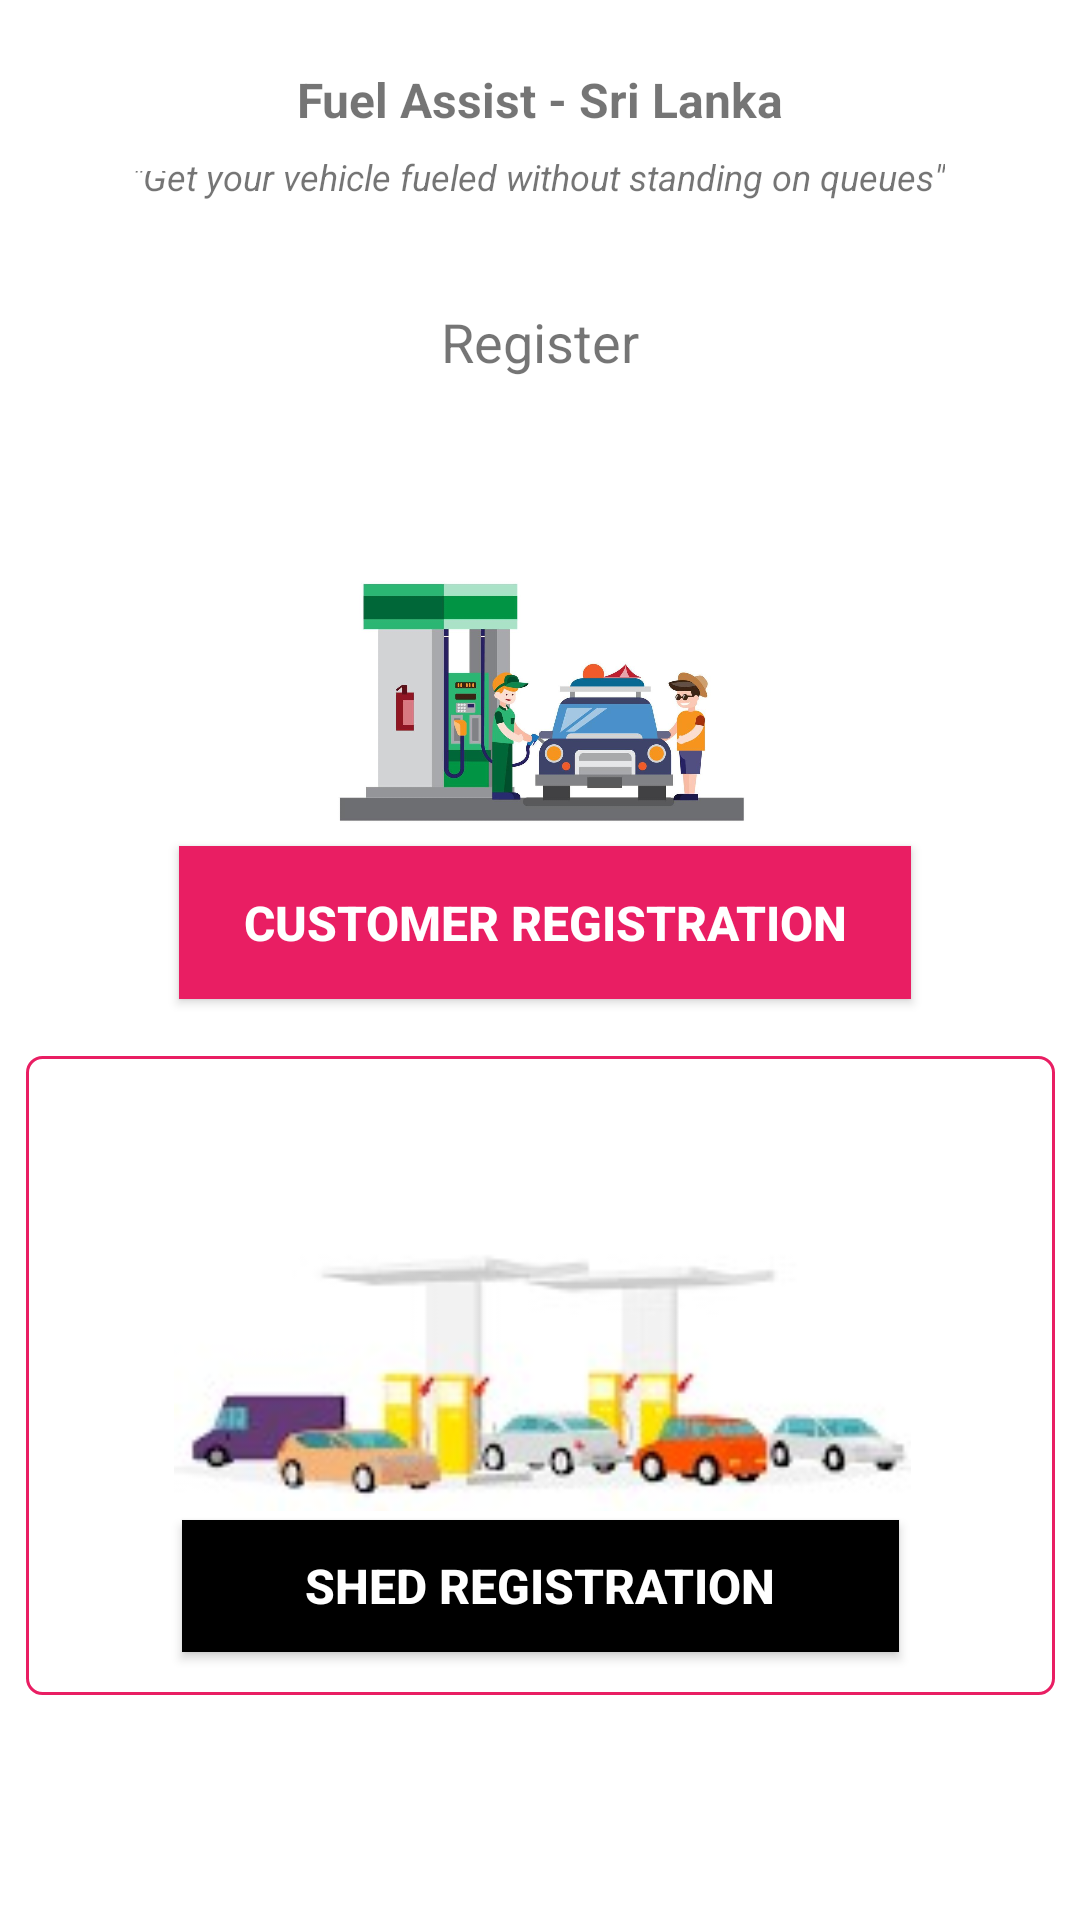

The Android layout XML behind this screen, and the referenced resources:
<!-- AndroidManifest.xml: application theme Theme.EADLab -->
<!-- res/layout/activity_register2.xml -->
<?xml version="1.0" encoding="utf-8"?>
<androidx.constraintlayout.widget.ConstraintLayout xmlns:android="http://schemas.android.com/apk/res/android"
    xmlns:app="http://schemas.android.com/apk/res-auto"
    xmlns:tools="http://schemas.android.com/tools"
    android:layout_width="match_parent"
    android:layout_height="match_parent"
    tools:context=".register">

    <androidx.constraintlayout.widget.ConstraintLayout
        android:layout_width="match_parent"
        android:layout_height="match_parent"
        tools:layout_editor_absoluteX="0dp"
        tools:layout_editor_absoluteY="93dp">

        <TextView
            android:id="@+id/label_reg"
            android:layout_width="wrap_content"
            android:layout_height="wrap_content"
            android:text="@string/string_reg"
            android:textSize="18sp"
            app:layout_constraintBottom_toBottomOf="parent"
            app:layout_constraintEnd_toEndOf="parent"
            app:layout_constraintStart_toStartOf="parent"
            app:layout_constraintTop_toTopOf="parent"
            app:layout_constraintVertical_bias="0.165" />

        <androidx.appcompat.widget.AppCompatButton
            android:id="@+id/cusRegBtn"
            android:layout_width="244dp"
            android:layout_height="51dp"
            android:background="#E91E63"
            android:text="@string/string_cusReg"
            android:textColor="@color/white"
            android:textSize="16sp"
            android:textStyle="bold"
            app:layout_constraintBottom_toBottomOf="parent"
            app:layout_constraintEnd_toEndOf="parent"
            app:layout_constraintHorizontal_bias="0.514"
            app:layout_constraintStart_toStartOf="parent"
            app:layout_constraintTop_toTopOf="parent"
            app:layout_constraintVertical_bias="0.479" />

        <androidx.appcompat.widget.AppCompatButton
            android:id="@+id/shedRegBtn"
            android:layout_width="239dp"
            android:layout_height="44dp"
            android:background="@color/black"
            android:text="@string/string_shedReg"
            android:textColor="@color/white"
            android:textSize="16sp"
            android:textStyle="bold"
            app:layout_constraintBottom_toBottomOf="parent"
            app:layout_constraintEnd_toEndOf="parent"
            app:layout_constraintStart_toStartOf="parent"
            app:layout_constraintTop_toTopOf="parent"
            app:layout_constraintVertical_bias="0.85" />

        <FrameLayout
            android:id="@+id/frameLayout"
            android:layout_width="343dp"
            android:layout_height="213dp"
            android:background="@drawable/pink_outline"
            app:layout_constraintBottom_toBottomOf="parent"
            app:layout_constraintEnd_toEndOf="parent"
            app:layout_constraintStart_toStartOf="parent"
            app:layout_constraintTop_toTopOf="parent"
            app:layout_constraintVertical_bias="0.824">

        </FrameLayout>

        <ImageView
            android:id="@+id/imageView5"
            android:layout_width="223dp"
            android:layout_height="97dp"
            app:layout_constraintBottom_toBottomOf="parent"
            app:layout_constraintEnd_toEndOf="parent"
            app:layout_constraintStart_toStartOf="parent"
            app:layout_constraintTop_toTopOf="parent"
            app:layout_constraintVertical_bias="0.342"
            app:srcCompat="@drawable/fuelstat" />

        <FrameLayout
            android:id="@+id/frameLayout2"
            android:layout_width="343dp"
            android:layout_height="213dp"
            android:background="@drawable/blue_outline"
            app:layout_constraintBottom_toBottomOf="parent"
            app:layout_constraintEnd_toEndOf="parent"
            app:layout_constraintHorizontal_bias="0.632"
            app:layout_constraintStart_toStartOf="parent"
            app:layout_constraintTop_toTopOf="parent"
            app:layout_constraintVertical_bias="0.335">

        </FrameLayout>

        <ImageView
            android:id="@+id/imageView_fuelQueue4"
            android:layout_width="247dp"
            android:layout_height="95dp"
            app:layout_constraintBottom_toBottomOf="parent"
            app:layout_constraintEnd_toEndOf="parent"
            app:layout_constraintHorizontal_bias="0.506"
            app:layout_constraintStart_toStartOf="parent"
            app:layout_constraintTop_toTopOf="parent"
            app:layout_constraintVertical_bias="0.75"
            app:srcCompat="@drawable/fuelqueue2" />

    </androidx.constraintlayout.widget.ConstraintLayout>

    <TextView
        android:id="@+id/txt_apptitle13"
        android:layout_width="wrap_content"
        android:layout_height="wrap_content"
        android:text="@string/app_title"
        android:textSize="16sp"
        android:textStyle="bold"
        app:layout_constraintBottom_toBottomOf="parent"
        app:layout_constraintEnd_toEndOf="parent"
        app:layout_constraintStart_toStartOf="parent"
        app:layout_constraintTop_toTopOf="parent"
        app:layout_constraintVertical_bias="0.036" />

    <TextView
        android:id="@+id/txt_subtitle10"
        android:layout_width="wrap_content"
        android:layout_height="wrap_content"
        android:text="@string/quote"
        android:textSize="12sp"
        android:textStyle="italic"
        app:layout_constraintBottom_toBottomOf="parent"
        app:layout_constraintEnd_toEndOf="parent"
        app:layout_constraintHorizontal_bias="0.496"
        app:layout_constraintStart_toStartOf="parent"
        app:layout_constraintTop_toTopOf="parent"
        app:layout_constraintVertical_bias="0.081" />

    <ImageButton
        android:id="@+id/imgbtn_home5"
        android:layout_width="50dp"
        android:layout_height="50dp"
        android:backgroundTint="#FFFFFF"
        android:contentDescription="@string/home_icon"
        android:scaleType="fitXY"
        app:layout_constraintBottom_toBottomOf="parent"
        app:layout_constraintEnd_toEndOf="parent"
        app:layout_constraintHorizontal_bias="0.044"
        app:layout_constraintStart_toStartOf="parent"
        app:layout_constraintTop_toTopOf="parent"
        app:layout_constraintVertical_bias="0.022"
        app:srcCompat="@drawable/homeicon" />
</androidx.constraintlayout.widget.ConstraintLayout>
<!-- resources referenced by this layout -->
<resources>
  <!-- drawable fuelqueue2: jpg bitmap (drawable, 26099 bytes) -->
  <!-- drawable fuelstat: jpg bitmap (drawable, 51597 bytes) -->
  <!-- drawable pink_outline (drawable) -->
  <?xml version="1.0" encoding="utf-8"?>
  <shape xmlns:android="http://schemas.android.com/apk/res/android">
      <stroke android:color="#E91E63" android:width="1dp"/>
      <corners android:radius="5dp"/>
  </shape>
  <string name="app_title">Fuel Assist - Sri Lanka</string>
  <string name="home_icon">Home Icon</string>
  <string name="quote">\"Get your vehicle fueled without standing on queues\"</string>
  <string name="string_cusReg">Customer Registration</string>
  <string name="string_reg">Register</string>
  <string name="string_shedReg">Shed Registration</string>
  <style name="Theme.EADLab" parent="Theme.MaterialComponents.DayNight.DarkActionBar">
          
          <item name="colorPrimary">@color/purple_500</item>
          <item name="colorPrimaryVariant">@color/purple_700</item>
          <item name="colorOnPrimary">@color/white</item>
          
          <item name="colorSecondary">@color/teal_200</item>
          <item name="colorSecondaryVariant">@color/teal_700</item>
          <item name="colorOnSecondary">@color/black</item>
          
          <item name="android:statusBarColor" tools:targetApi="l">?attr/colorPrimaryVariant</item>
          
      </style>
  <!-- not gathered from this repository: default colours our renderer supplied (Android Studio template values) -->
  <color name="purple_500">#FF6200EE</color>
  <color name="purple_700">#FF3700B3</color>
  <color name="teal_200">#FF03DAC5</color>
  <color name="teal_700">#FF018786</color>
  <color name="black">#FF000000</color>
  <color name="white">#FFFFFFFF</color>
</resources>
